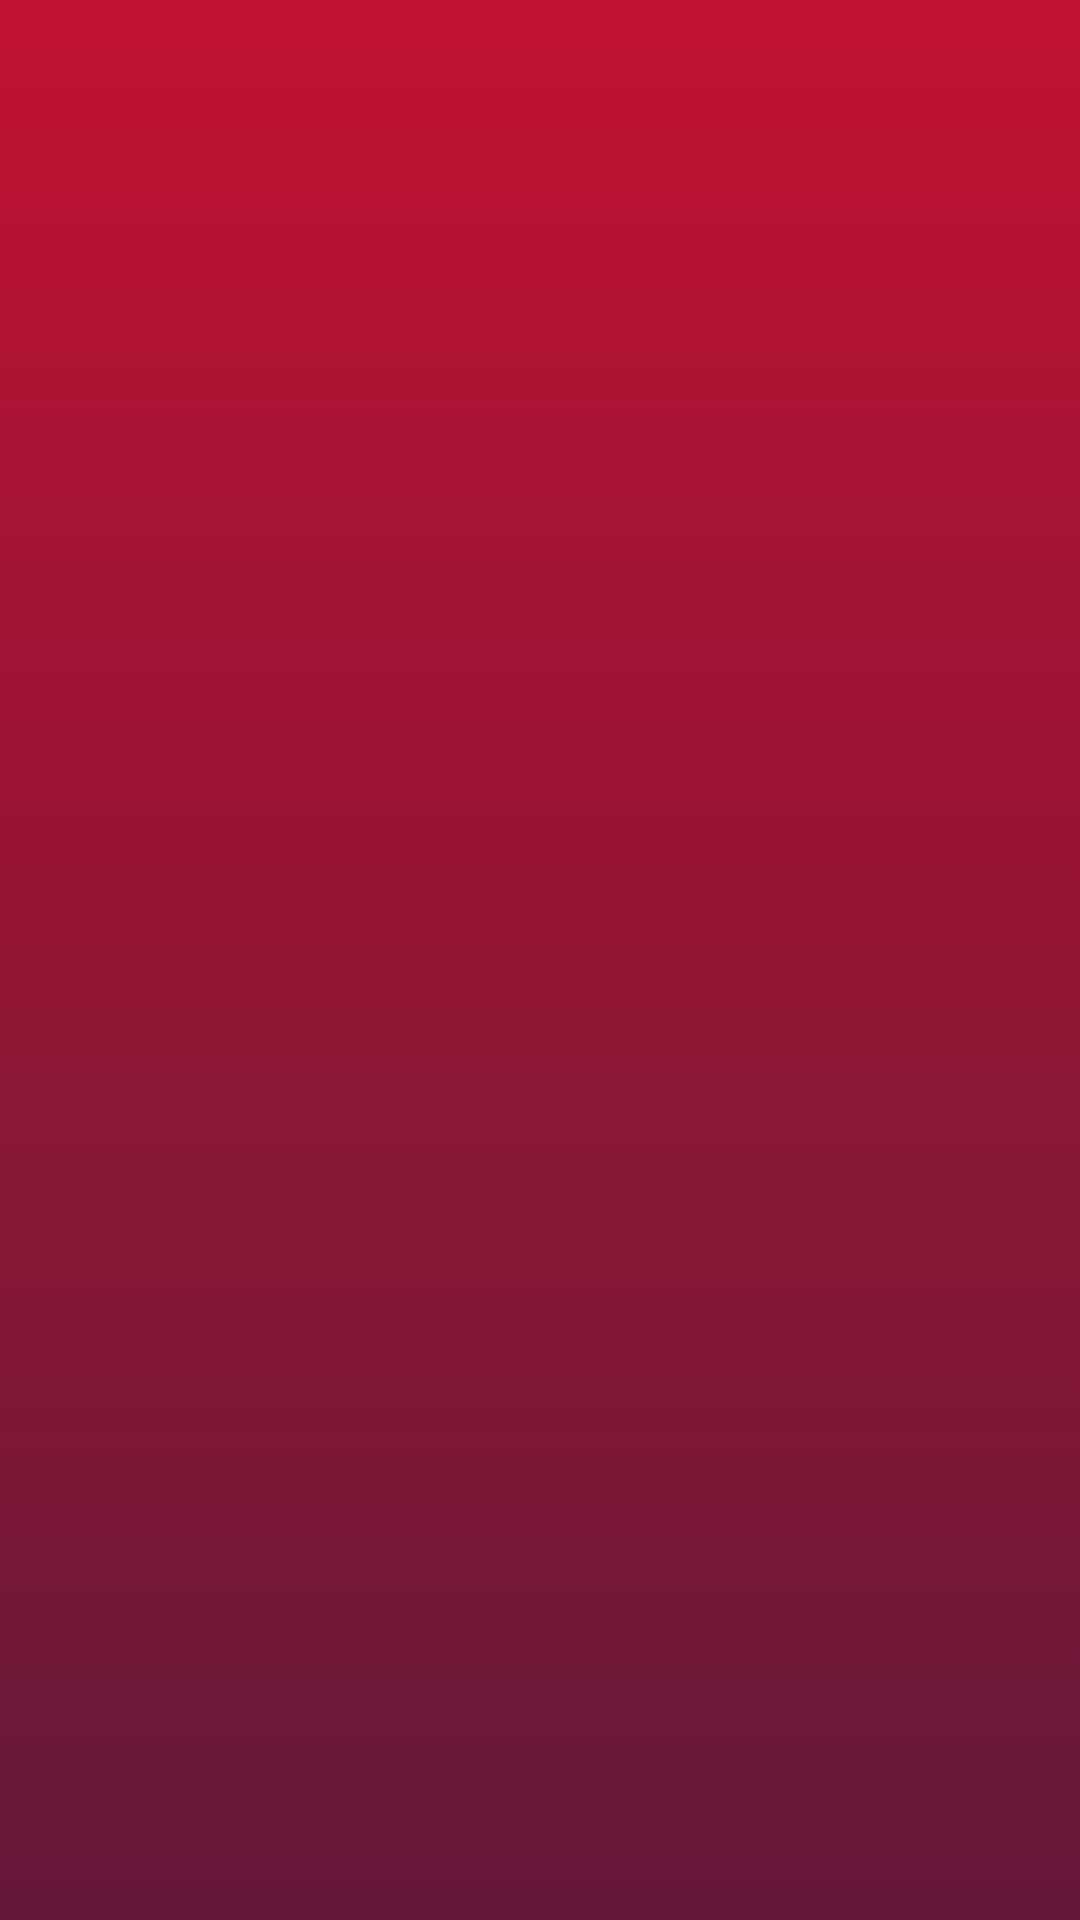

Reconstruct the res/layout file that produces this screen, plus the resources it refers to.
<!-- AndroidManifest.xml: activity theme Theme.AppCompat.Light.NoActionBar.FullScreen -->
<!-- res/layout/activity_fullscreen.xml -->
<FrameLayout xmlns:android="http://schemas.android.com/apk/res/android"
    xmlns:app="http://schemas.android.com/apk/res-auto"
    xmlns:tools="http://schemas.android.com/tools"
    android:layout_width="match_parent"
    android:layout_height="match_parent"
    android:background="@drawable/bg_fullscreen"
    tools:context="com.wicoding.winwebradio.FullscreenActivity">

    

    

    <FrameLayout
        android:layout_width="match_parent"
        android:layout_height="match_parent"
        android:fitsSystemWindows="true">

        <ImageView
            android:layout_width="250dp"
            app:srcCompat="@drawable/logow"
            android:id="@+id/imgLogo"
            android:layout_weight="1"
            android:layout_gravity="center_vertical|center_horizontal"
            android:layout_height="200dp"
            android:layout_marginBottom="30dp" />

        <ProgressBar
            style="?android:attr/progressBarStyle"
            android:layout_width="wrap_content"
            android:layout_height="wrap_content"
            android:layout_gravity="center_vertical|center_horizontal"
            android:id="@+id/progressBar"
            android:indeterminate="true"
            android:indeterminateTintMode="src_atop"
            android:indeterminateTint="@color/color0"
            android:layout_marginTop="150dp" />

    </FrameLayout>

</FrameLayout>
<!-- resources referenced by this layout -->
<resources>
  <color name="color0">#ffffff</color>
  <!-- drawable bg_fullscreen (drawable) -->
  <?xml version="1.0" encoding="utf-8"?>
  <selector xmlns:android="http://schemas.android.com/apk/res/android">
      <item>
          <shape>
              <gradient
                  android:angle="90"
                  android:startColor="#FF661939"
                  android:endColor="#FFc11231"
                  android:type="linear" />
          </shape>
      </item>
  </selector>
  <!-- drawable logow: png bitmap (drawable, 21168 bytes) -->
  <style name="Theme.AppCompat.Light.NoActionBar.FullScreen" parent="@style/Theme.AppCompat.Light">
          <item name="windowNoTitle">true</item>
          <item name="windowActionBar">false</item>
          <item name="android:windowFullscreen">true</item>
          <item name="android:windowContentOverlay">@null</item>
      </style>
</resources>
